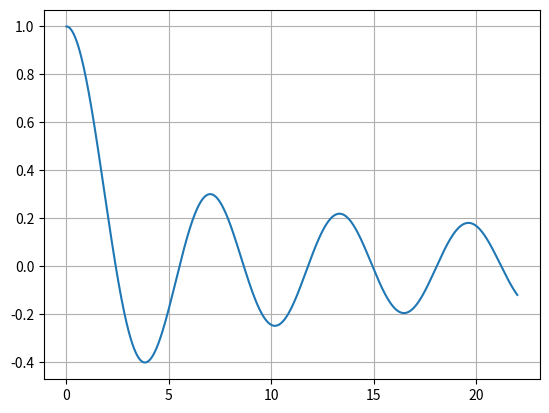

This chart was generated by the following Python code:
import numpy as np
from scipy.special import jv
from matplotlib import pyplot as plt

x = np.linspace(0,22,2000)

f = jv(0,x)

plt.plot(x,f)
plt.grid(visible=True)
plt.show()